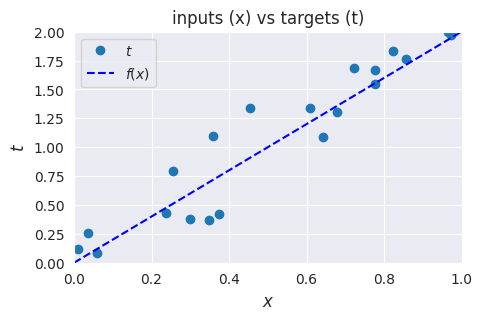
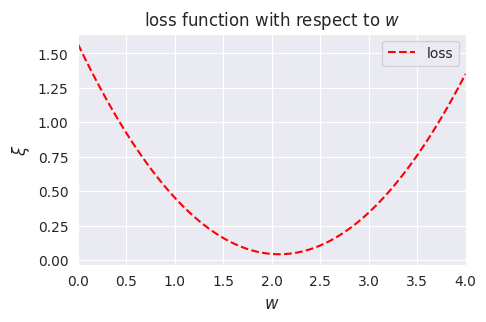
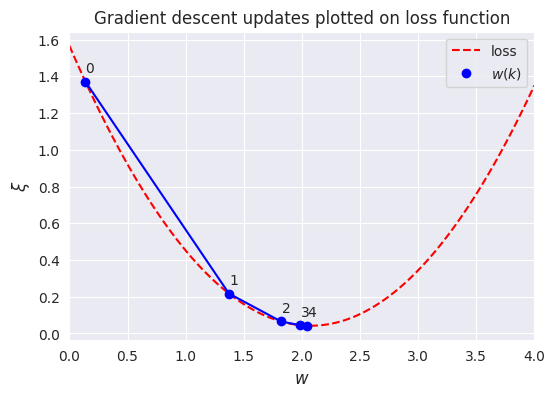

These charts were generated, in order, by the following Python code:
#!/usr/bin/env python3
# -*- coding: utf-8 -*-
"""
Created on Wed Jan 30 22:41:42 2019

[redacted]
"""

import sys 
import numpy as np #matrix and vector computation package
import matplotlib
import matplotlib.pyplot as plt
import seaborn as sns

#Set seaborn plotting style
sns.set_style('darkgrid')
# Set the seed for reproducability
np.random.seed(seed=13)

# Define the vector of input samples as x, with 20 values
# Sampled from a uniform distribution between 0 and 1
x = np.random.uniform(0, 1, 20)

# Generate the target values t from x with small gaussian noise
# So the estimation won't be perfect
# Define a function f that represents the line that generates t without noise
def f(x):
    return x*2

# Create the targets t with some gaussian noise
noise_variance = 0.2 #variance of the gaussian noise
# Gaussian noise error for each sample in x
noise = np.random.randn(x.shape[0])*noise_variance
# Create targets t
t = f(x) + noise

# Plot the target t versus the input x
plt.figure(figsize=(5,3))
plt.plot(x,t,'o', label='$t$')
# Plot the initial line
plt.plot([0, 1], [f(0),f(1)], 'b--', label='$f(x)$')
plt.xlabel('$x$', fontsize=12)
plt.ylabel('$t$', fontsize=12)
plt.axis((0,1,0,2))
plt.title('inputs (x) vs targets (t)')
plt.legend(loc=2)
plt.show()

# Define our neural network model
def nn(x,w):
    """ Output function y = x * w"""
    return x * w

# Define our loss function
def loss(y,t):
    """MSE loss function"""
    return np.mean((t-y)**2)

# Plot the loss vs the given weigth w
    
# Vector of weigths for which we want to plot the loss
ws = np.linspace(0,4, num=100) # weigth values
# loss for each weigth in ws
loss_ws = np.vectorize(lambda w: loss(nn(x,w) , t))(ws)

#plot
plt.figure(figsize=(5, 3))
plt.plot(ws, loss_ws, 'r--', label='loss')
plt.xlabel('$w$', fontsize=12)
plt.ylabel('$\\xi$', fontsize=12)
plt.title('loss function with respect to $w$')
plt.xlim(0, 4)
plt.legend()
plt.show()

# Implement the gradient descent function
def gradient(w, x, t):
    """ Gradient function. (Remember that y = nn(x,w) = x * w)"""
    return 2 * x * (nn(x, w) - t)

def delta_w(w_k, x, t, learning_rate):
    """ Update function delta w"""
    return learning_rate * np.mean(gradient(w_k, x, t))


# Initial weigth parameter
w = np.random.rand()
# Set the learning rate
learning_rate = 0.9

# Perform the gradient descent updates, and print the weigths and loss
nb_of_iterations = 4 #number of gradient descent updates
w_loss = [(w, loss(nn(x,w), t))] #Keep track of weigth and loss values
for i in range(nb_of_iterations):
    dw = delta_w(w, x, t, learning_rate) # Delta w update
    w = w - dw
    w_loss.append((w, loss(nn(x,w), t))) # Save weigth and loss
    
# Print the final w, and loss
for i in range(0, len(w_loss)):
    print(f'w({i}): {w_loss[i][0]:.4f} \t loss: {w_loss[i][1]:.4f}')
    
    

# Visualise the gradient descent updates
plt.figure(figsize=(6, 4))
plt.plot(ws, loss_ws, 'r--', label='loss')  # Loss curve
# Plot the updates
for i in range(0, len(w_loss)-1):
    w1, c1 = w_loss[i]
    w2, c2 = w_loss[i+1]
    plt.plot(w1, c1, 'bo')
    plt.plot([w1, w2],[c1, c2], 'b-')
    plt.text(w1, c1+0.05, f'${i}$')
plt.plot(w2, c2, 'bo', label='$w(k)$')
plt.text(w2, c2+0.05, f'${i+1}$')
# Show figure
plt.xlabel('$w$', fontsize=12)
plt.ylabel('$\\xi$', fontsize=12)
plt.title('Gradient descent updates plotted on loss function')
plt.xlim(0, 4)
plt.legend(loc=1)
plt.show()